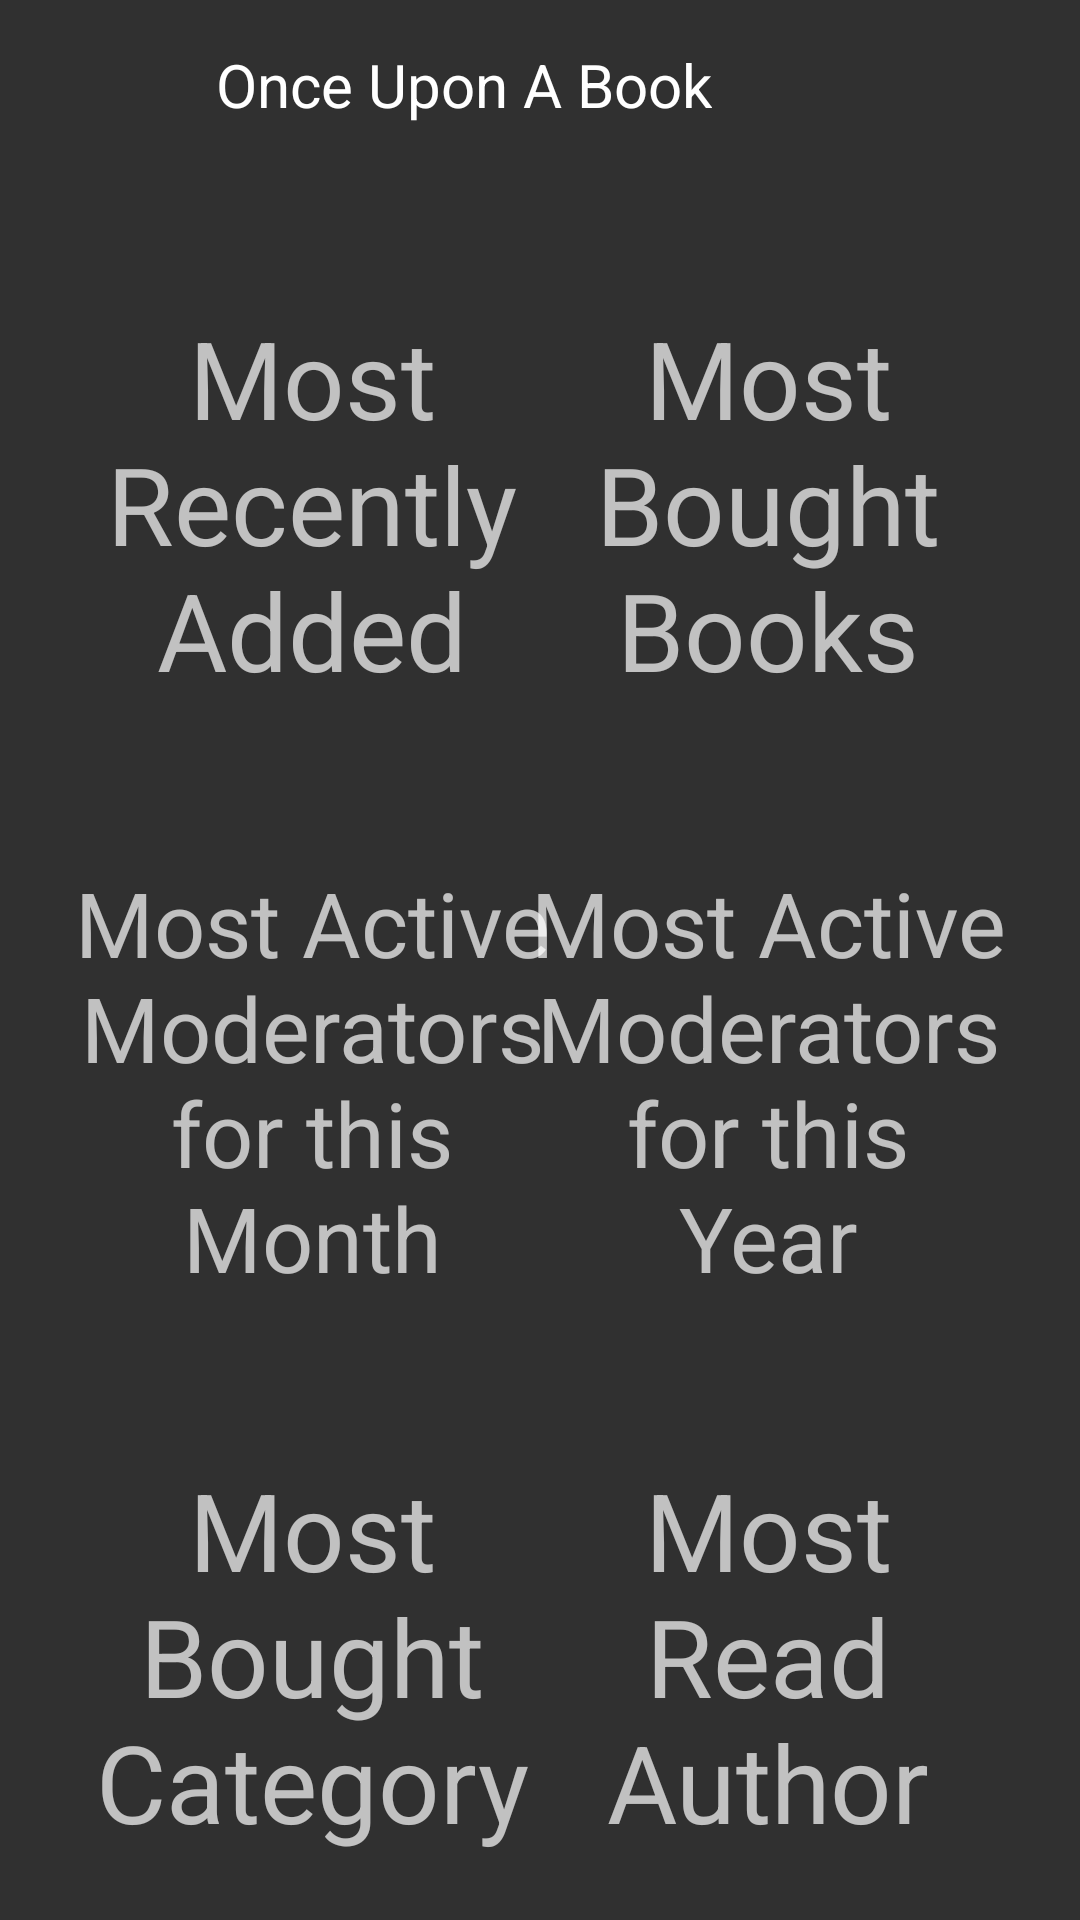

Layout XML and referenced resources for this Android screen:
<!-- AndroidManifest.xml: application theme Theme.AppCompat.NoActionBar -->
<!-- res/layout/activity_admin.xml -->
<?xml version="1.0" encoding="utf-8"?>
<androidx.constraintlayout.widget.ConstraintLayout xmlns:android="http://schemas.android.com/apk/res/android"
    xmlns:app="http://schemas.android.com/apk/res-auto"
    xmlns:tools="http://schemas.android.com/tools"
    android:layout_width="match_parent"
    android:layout_height="match_parent"
    tools:context=".AdminActivity">

    <include
        android:id="@+id/toolbar"
        layout="@layout/layout_item_toolbar"
        app:layout_constraintStart_toStartOf="parent"
        app:layout_constraintTop_toTopOf="parent" />

    <TextView
        android:id="@+id/tvAdminAdded"
        android:layout_width="160dp"
        android:layout_height="160dp"
        android:layout_marginStart="24dp"
        android:layout_marginTop="32dp"
        android:gravity="center"
        android:text="Most Recently Added"
        android:textSize="36sp"
        app:layout_constraintStart_toStartOf="parent"
        app:layout_constraintTop_toBottomOf="@+id/toolbar" />

    <TextView
        android:id="@+id/tvAdminBought"
        android:layout_width="160dp"
        android:layout_height="160dp"
        android:layout_marginTop="32dp"
        android:layout_marginEnd="24dp"
        android:gravity="center"
        android:text="Most Bought Books"
        android:textSize="36sp"
        app:layout_constraintEnd_toEndOf="parent"
        app:layout_constraintTop_toBottomOf="@+id/toolbar" />

    <TextView
        android:id="@+id/tvAdminCurrentMonthModerator"
        android:layout_width="160dp"
        android:layout_height="160dp"
        android:layout_marginStart="24dp"
        android:layout_marginTop="32dp"
        android:gravity="center"
        android:text="Most Active Moderators for this Month"
        android:textSize="30sp"
        app:layout_constraintStart_toStartOf="parent"
        app:layout_constraintTop_toBottomOf="@+id/tvAdminAdded" />

    <TextView
        android:id="@+id/tvAdminCurrentYearModerator"
        android:layout_width="160dp"
        android:layout_height="160dp"
        android:layout_marginTop="32dp"
        android:layout_marginEnd="24dp"
        android:gravity="center"
        android:text="Most Active Moderators for this Year"
        android:textSize="30sp"
        app:layout_constraintEnd_toEndOf="parent"
        app:layout_constraintTop_toBottomOf="@+id/tvAdminBought" />

    <TextView
        android:id="@+id/tvAdminMostBoughtCategory"
        android:layout_width="160dp"
        android:layout_height="160dp"
        android:layout_marginStart="24dp"
        android:layout_marginTop="32dp"
        android:gravity="center"
        android:text="Most Bought Category"
        android:textSize="36sp"
        app:layout_constraintStart_toStartOf="parent"
        app:layout_constraintTop_toBottomOf="@+id/tvAdminCurrentMonthModerator" />

    <TextView
        android:id="@+id/tvAdminMostReadAuthor"
        android:layout_width="160dp"
        android:layout_height="160dp"
        android:layout_marginTop="32dp"
        android:layout_marginEnd="24dp"
        android:gravity="center"
        android:text="Most Read Author"
        android:textSize="36sp"
        app:layout_constraintEnd_toEndOf="parent"
        app:layout_constraintTop_toBottomOf="@+id/tvAdminCurrentYearModerator" />
</androidx.constraintlayout.widget.ConstraintLayout>
<!-- res/layout/layout_item_toolbar.xml (included above) -->
<?xml version="1.0" encoding="utf-8"?>
<androidx.appcompat.widget.Toolbar xmlns:android="http://schemas.android.com/apk/res/android"
    xmlns:app="http://schemas.android.com/apk/res-auto"
    android:id="@+id/toolbar"
    android:layout_width="match_parent"
    android:layout_height="?actionBarSize">

    <androidx.constraintlayout.widget.ConstraintLayout
        android:layout_width="match_parent"
        android:layout_height="match_parent"
        android:gravity="center_vertical">

        <RelativeLayout
            android:id="@+id/back_arrow_container"
            android:layout_width="0dp"
            android:layout_height="wrap_content"
            android:layout_weight="10"
            app:layout_constraintBottom_toBottomOf="parent"
            app:layout_constraintStart_toStartOf="parent"
            app:layout_constraintTop_toTopOf="parent"
            app:showAsAction="ifRoom">

            <ImageButton
                android:id="@+id/toolbar_back_arrow"
                android:layout_width="40dp"
                android:layout_height="40dp"
                android:layout_centerInParent="true"
                android:background="?attr/selectableItemBackground"
                android:src="@drawable/ic_arrow_back_white_24dp" />

        </RelativeLayout>

        <TextView
            android:id="@+id/tvSelectedItemTitle"
            android:layout_width="wrap_content"
            android:layout_height="wrap_content"
            android:layout_marginStart="16dp"
            android:layout_marginTop="8dp"
            android:layout_marginBottom="8dp"
            android:text="Once Upon A Book"
            android:textColor="@color/white"
            android:textSize="20sp"
            app:layout_constraintBottom_toBottomOf="parent"
            app:layout_constraintStart_toEndOf="@+id/back_arrow_container"
            app:layout_constraintTop_toTopOf="parent"
            app:showAsAction="ifRoom" />

    </androidx.constraintlayout.widget.ConstraintLayout>
</androidx.appcompat.widget.Toolbar>
<!-- resources referenced by this layout -->
<resources>

  <!-- not gathered from this repository: default colours our renderer supplied (Android Studio template values) -->
  <color name="white">#FFFFFFFF</color>
</resources>
